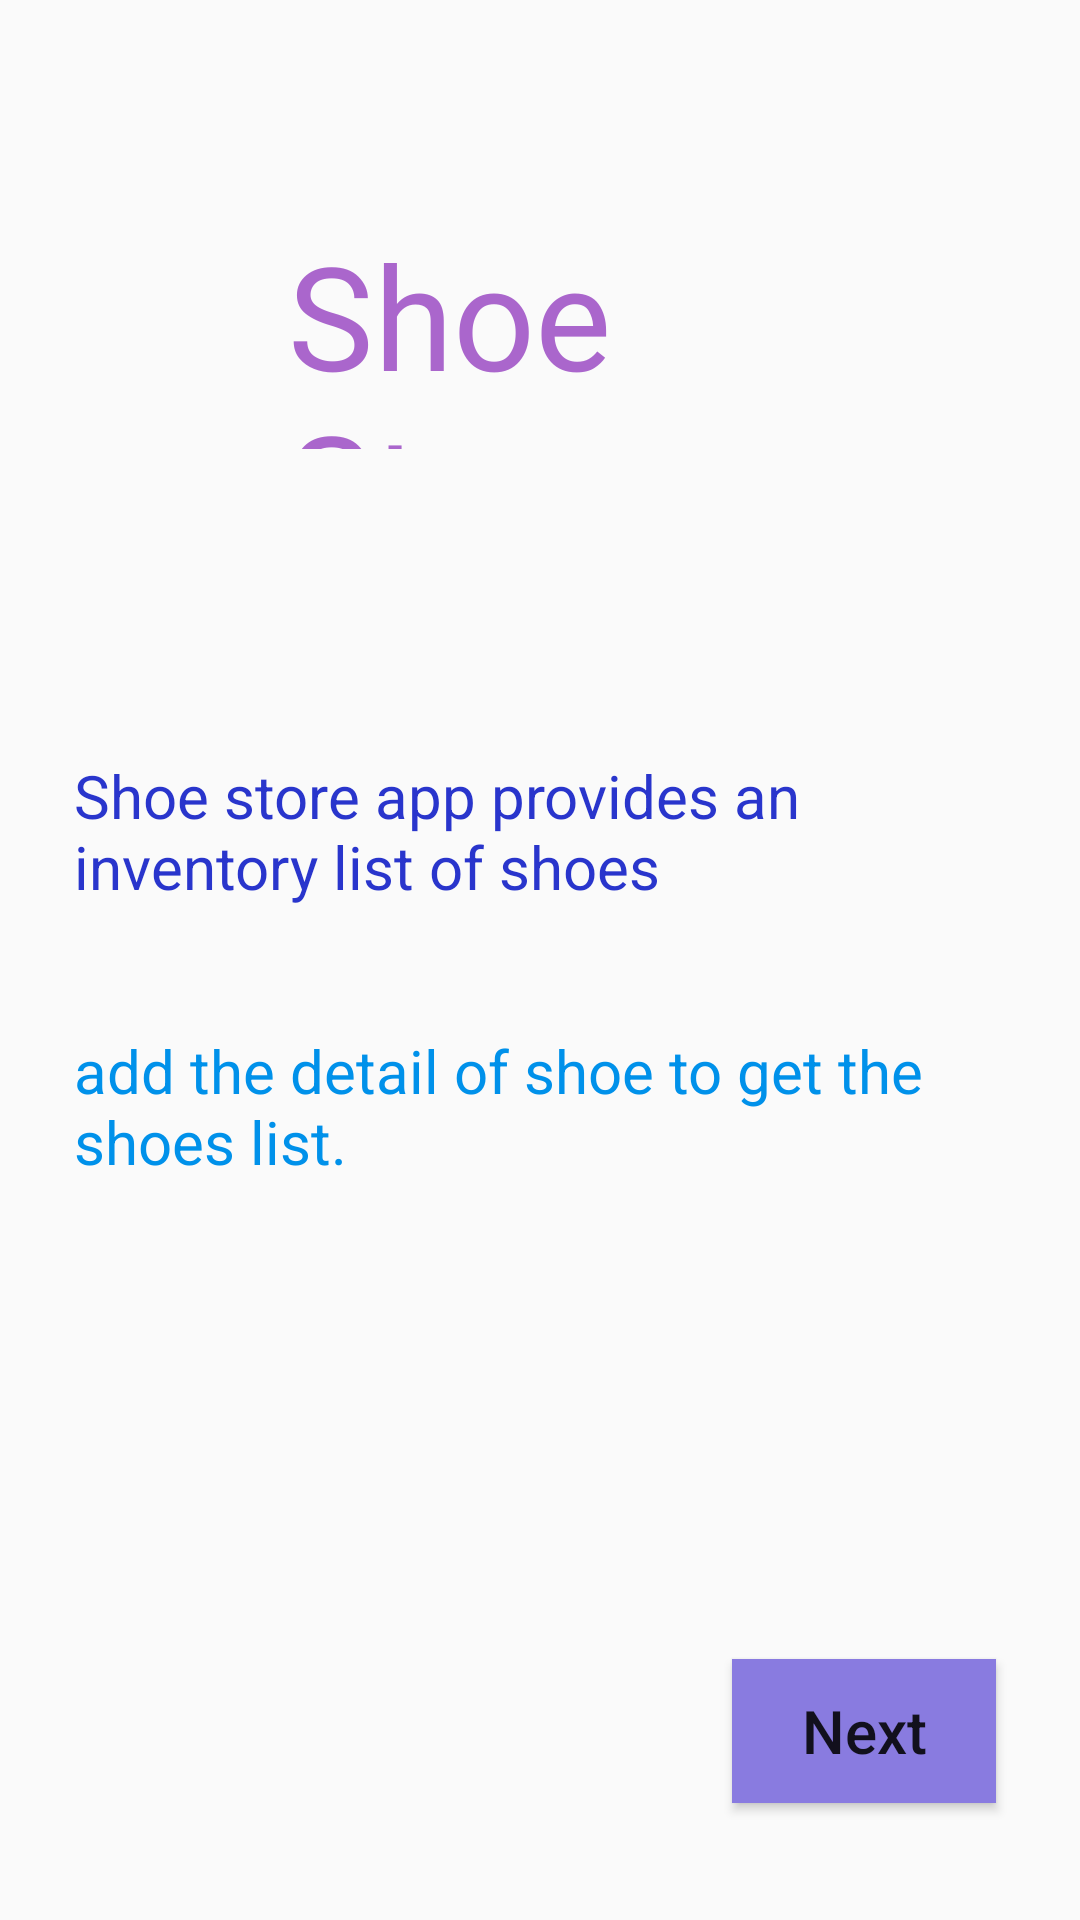

Produce the Android XML layout that renders to this screen, including the resource entries it uses.
<!-- AndroidManifest.xml: application theme AppTheme.NoActionBar -->
<!-- res/layout/fragment_instructions.xml -->
<?xml version="1.0" encoding="utf-8"?>
<layout xmlns:android="http://schemas.android.com/apk/res/android"
    xmlns:app="http://schemas.android.com/apk/res-auto"
    xmlns:tools="http://schemas.android.com/tools">


<androidx.constraintlayout.widget.ConstraintLayout

    android:layout_width="match_parent"
    android:layout_height="match_parent"
    tools:context=".InstructionsFragment">


    <TextView
        android:id="@+id/ShoeStore"
        android:layout_width="168dp"
        android:layout_height="77dp"
        android:fontFamily="@font/aguafina_script"
        android:text="@string/ShoeStore"
        android:textColor="@android:color/holo_purple"
        android:textSize="48sp"
        app:layout_constraintBottom_toBottomOf="parent"
        app:layout_constraintEnd_toEndOf="parent"
        app:layout_constraintStart_toStartOf="parent"
        app:layout_constraintTop_toTopOf="parent"
        app:layout_constraintVertical_bias="0.129" />

    <TextView
        android:id="@+id/textView3"
        android:layout_width="327dp"
        android:layout_height="75dp"
        android:padding="8dp"
        android:text="@string/shoeInventoryDesc"
        android:textColor="#2935CC"
        android:textSize="20sp"
        app:layout_constraintBottom_toBottomOf="parent"
        app:layout_constraintEnd_toEndOf="parent"
        app:layout_constraintStart_toStartOf="parent"
        app:layout_constraintTop_toBottomOf="@+id/ShoeStore"
        app:layout_constraintVertical_bias="0.226" />

    <TextView
        android:id="@+id/textView4"
        android:layout_width="327dp"
        android:layout_height="75dp"
        android:padding="8dp"
        android:shadowColor="#03A9F4"
        android:text="@string/shoe_detail"
        android:textColor="#0091EA"
        android:textSize="20sp"
        app:layout_constraintBottom_toBottomOf="parent"
        app:layout_constraintEnd_toEndOf="parent"
        app:layout_constraintStart_toStartOf="parent"
        app:layout_constraintTop_toBottomOf="@+id/textView3"
        app:layout_constraintVertical_bias="0.068" />

    <Button
        android:id="@+id/next_button"
        android:text="@string/next"
        app:layout_constraintBottom_toBottomOf="parent"
        app:layout_constraintEnd_toEndOf="parent"
        app:layout_constraintHorizontal_bias="0.897"
        app:layout_constraintStart_toStartOf="parent"
        app:layout_constraintTop_toTopOf="parent"
        app:layout_constraintVertical_bias="0.934"
        style="@style/button"/>


</androidx.constraintlayout.widget.ConstraintLayout>
</layout>
<!-- resources referenced by this layout -->
<resources>
  <string name="ShoeStore">Shoe Store</string>
  <string name="next">Next</string>
  <string name="shoeInventoryDesc">Shoe store app provides an inventory list of shoes</string>
  <string name="shoe_detail">add the detail of shoe to get the shoes list.</string>
  <style name="button">
     <item name="android:layout_width">wrap_content</item>
      <item name="android:layout_height">wrap_content</item>
      <item name="android:textAllCaps">false</item>
      <item name="android:textSize">20sp</item>
      <item name="android:background">@color/colorButton</item>
  </style>
  <style name="AppTheme.NoActionBar">
          <item name="windowActionBar">false</item>
          <item name="windowNoTitle">true</item>
      </style>
  <color name="colorButton">#897BE0</color>
</resources>
